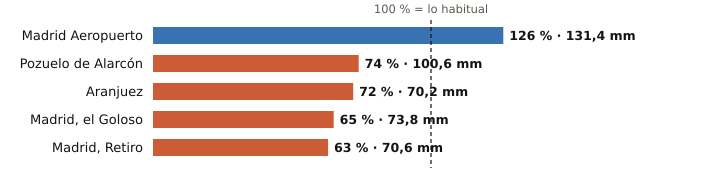

Source data for this figure (header and first rows):
estacion, provincia, indicativo, mm_otono, referencia_mm, pct, periodo_referencia, hasta, hora
Madrid Aeropuerto, Madrid, 3129, 131.4, 104.0, 126, 1991-2020, 2026-11-11, 18
Pozuelo de Alarcón, Madrid, 3194Y, 100.6, 136.6, 74, 2006-2025, 2026-11-11, 17
Aranjuez, Madrid, 3100B, 70.2, 97.1, 72, 1997-2025, 2026-11-11, 18
Madrid, el Goloso, Madrid, 3126Y, 73.8, 114.2, 65, 2004-2025, 2026-11-11, 18
Madrid, Retiro, Madrid, 3195, 70.6, 111.5, 63, 1991-2020, 2026-11-11, 18
